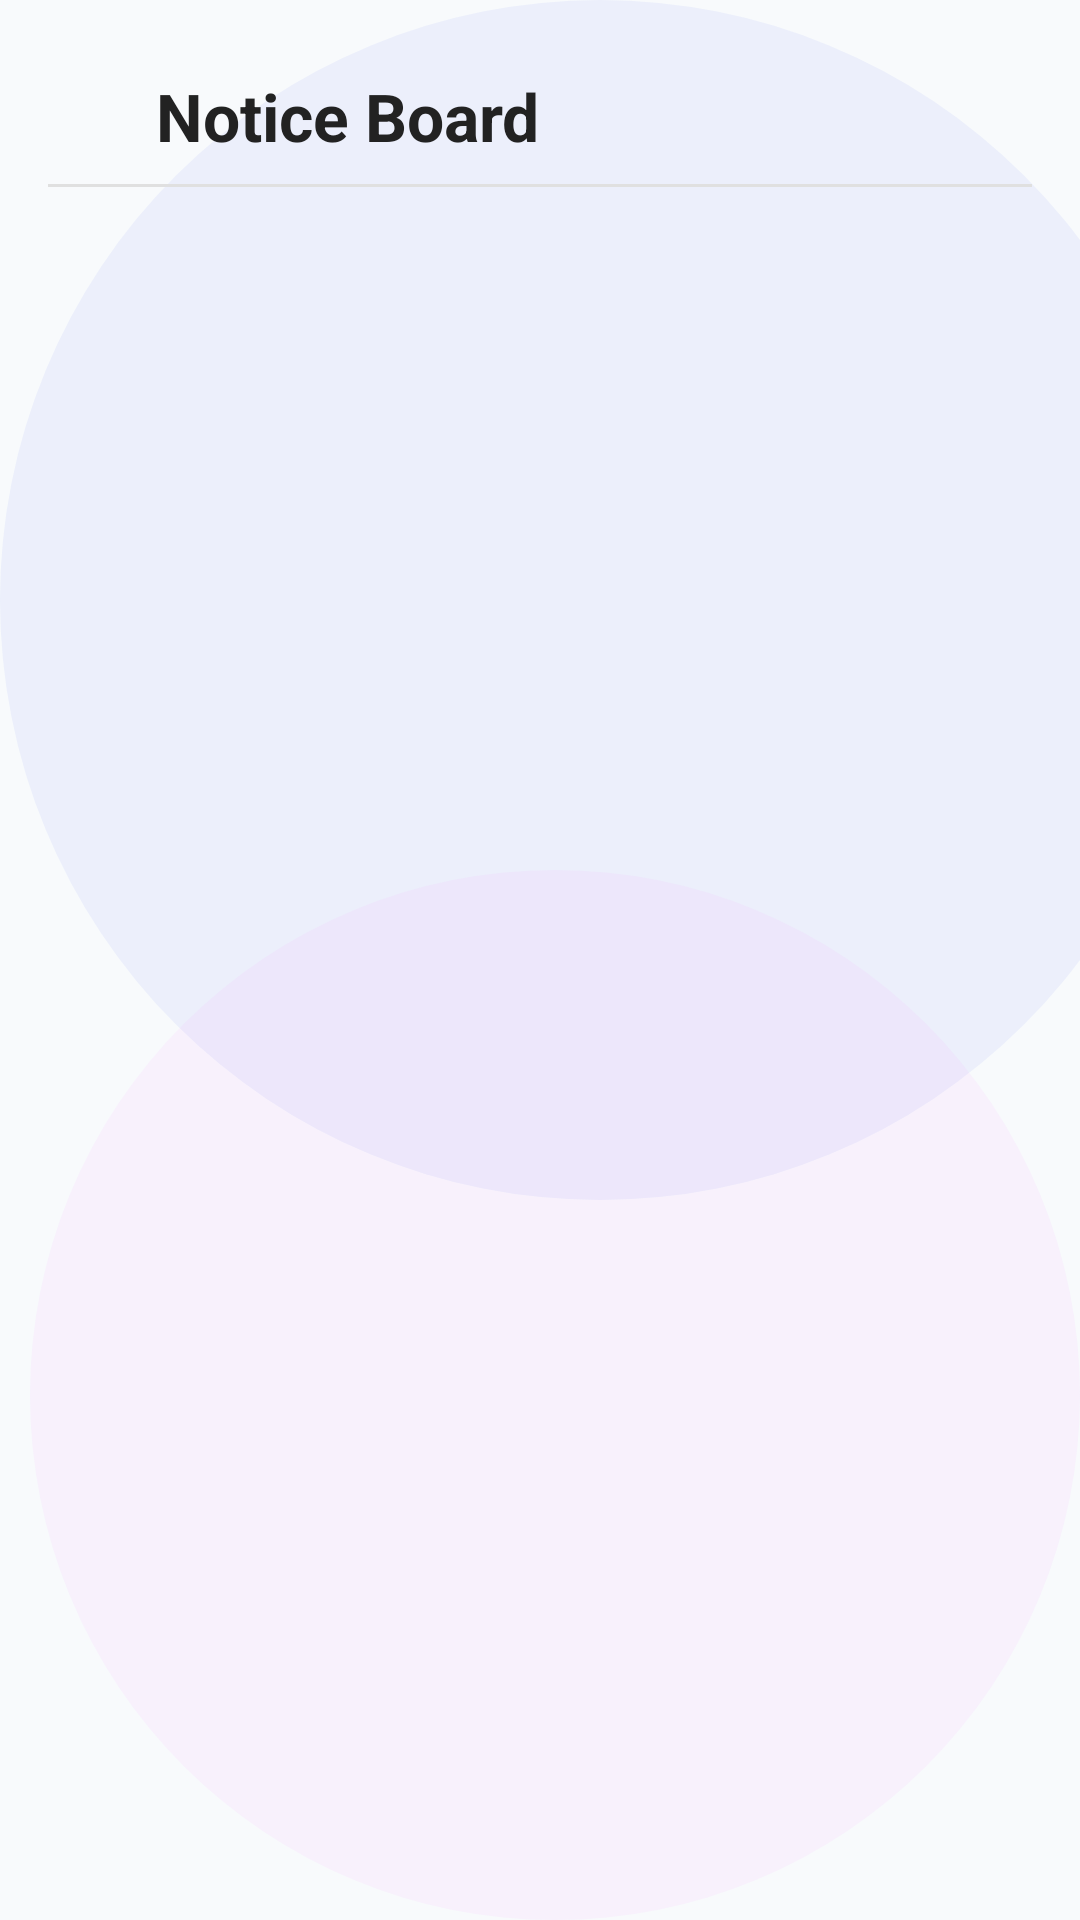

Here is an Android app screen rendered from its layout file. Give the layout XML and the strings, colors and styles it references.
<!-- AndroidManifest.xml: application theme Theme.KYAUStudentResourceApp -->
<!-- res/layout/activity_notice_board.xml -->
<?xml version="1.0" encoding="utf-8"?>
<LinearLayout xmlns:android="http://schemas.android.com/apk/res/android"
    xmlns:app="http://schemas.android.com/apk/res-auto"
    xmlns:tools="http://schemas.android.com/tools"
    android:id="@+id/noticeBoard"
    android:layout_width="match_parent"
    android:layout_height="match_parent"
    android:background="@drawable/main_background"
    android:orientation="vertical"
    android:padding="16dp"
    tools:context=".NoticeBoardActivity">

    <LinearLayout
        android:layout_width="match_parent"
        android:layout_height="wrap_content"
        android:gravity="center_vertical"
        android:paddingVertical="8dp">

        <ImageView
            android:layout_width="28dp"
            android:layout_height="28dp"
            android:layout_marginEnd="8dp"
            android:src="@drawable/ic_notifications"
            app:tint="@color/purple_500" />

        <TextView
            android:layout_width="wrap_content"
            android:layout_height="wrap_content"
            android:text="Notice Board"
            android:textColor="#222222"
            android:textSize="22sp"
            android:textStyle="bold" />
    </LinearLayout>

    <View
        android:layout_width="match_parent"
        android:layout_height="1dp"
        android:background="#E0E0E0"
        android:layout_marginBottom="8dp" />

    <androidx.recyclerview.widget.RecyclerView
        android:id="@+id/recyclerNotices"
        android:layout_width="match_parent"
        android:layout_height="match_parent"
        android:overScrollMode="never"
        android:paddingBottom="16dp" />
</LinearLayout>
<!-- resources referenced by this layout -->
<resources>
  <color name="purple_500">#FF6200EE</color>
  <!-- drawable main_background (drawable) -->
  <?xml version="1.0" encoding="utf-8"?>
  <layer-list xmlns:android="http://schemas.android.com/apk/res/android">
      <item>
          <shape>
              <solid android:color="#F8FAFC" />
          </shape>
      </item>
      <item android:gravity="top|start" android:width="400dp" android:height="400dp">
          <shape android:shape="oval">
              <solid android:color="#15667eea" />
          </shape>
      </item>
      <item android:gravity="bottom|end" android:width="350dp" android:height="350dp">
          <shape android:shape="oval">
              <solid android:color="#15f093fb" />
          </shape>
      </item>
  </layer-list>
  <style name="Theme.KYAUStudentResourceApp" parent="Theme.MaterialComponents.Light.NoActionBar">
          
          <item name="colorPrimary">@color/purple_500</item>
          <item name="colorPrimaryVariant">@color/purple_700</item>
          <item name="colorOnPrimary">@color/white</item>
  
          
          <item name="colorSecondary">@color/teal_200</item>
          <item name="colorSecondaryVariant">@color/teal_700</item>
          <item name="colorOnSecondary">@color/black</item>
  
          
          <item name="android:statusBarColor">?attr/colorPrimaryVariant</item>
  
          
          <item name="android:forceDarkAllowed">false</item>
          <item name="android:windowLightStatusBar">true</item>
  
          
          <item name="android:windowBackground">@color/white</item>
  
          
          <item name="android:textColor">@color/black</item>
          <item name="android:textColorPrimary">@color/black</item>
          <item name="android:textColorSecondary">@color/gray</item>
  
          
          <item name="editTextStyle">@style/Widget.App.EditText</item>
  
          
          <item name="materialButtonStyle">@style/Widget.App.Button</item>
      </style>
  <color name="purple_700">#FF3700B3</color>
  <color name="white">#FFFFFFFF</color>
  <color name="teal_200">#FF03DAC5</color>
  <color name="teal_700">#FF018786</color>
  <color name="black">#FF000000</color>
  <color name="gray">#FF888888</color>
  <style name="Widget.App.EditText" parent="Widget.MaterialComponents.TextInputEditText.OutlinedBox">
          <item name="android:textColor">@color/black</item>
          <item name="android:textColorHint">@color/gray</item>
          <item name="boxStrokeColor">@color/purple_500</item>
          <item name="hintTextColor">@color/gray</item>
      </style>
  <style name="Widget.App.Button" parent="Widget.MaterialComponents.Button">
          <item name="android:textColor">@color/white</item>
          <item name="backgroundTint">@color/purple_500</item>
          <item name="cornerRadius">8dp</item>
      </style>
</resources>
